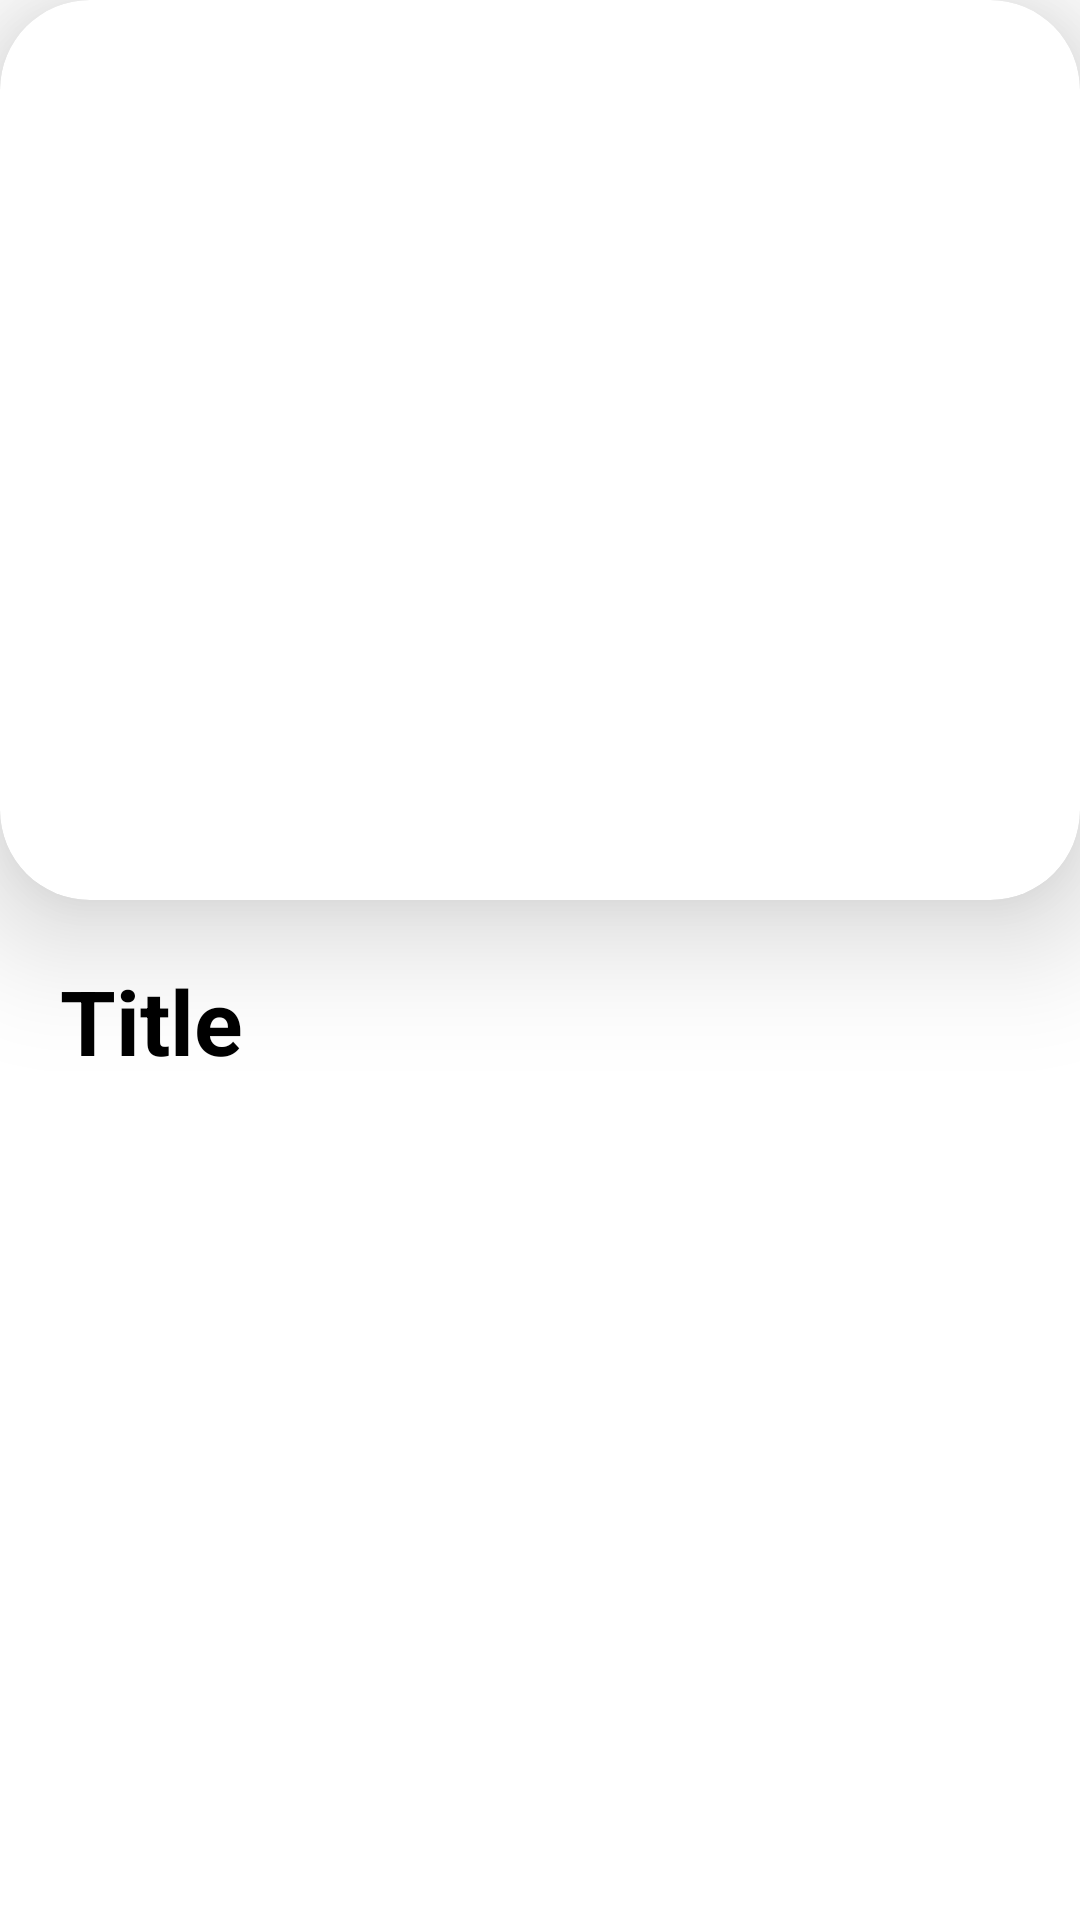

Produce the Android XML layout that renders to this screen, including the resource entries it uses.
<!-- AndroidManifest.xml: application theme Theme.SamadListView -->
<!-- res/layout/tvshowitems.xml -->
<?xml version="1.0" encoding="utf-8"?>
<LinearLayout xmlns:android="http://schemas.android.com/apk/res/android"
    android:layout_width="match_parent"
    xmlns:app="http://schemas.android.com/apk/res-auto"
    android:layout_margin="15dp"
    android:orientation="vertical"
    android:layout_height="match_parent">

    <androidx.cardview.widget.CardView
        android:layout_width="match_parent"
        android:layout_height="wrap_content"
        app:cardCornerRadius="30dp"
        app:cardElevation="25dp"
        >

        <ImageView
            android:layout_width="match_parent"
            android:layout_height="300dp"
            android:id="@+id/showingmovies"
            android:scaleType="fitXY"
            />
    </androidx.cardview.widget.CardView>

    <TextView
        android:layout_width="match_parent"
        android:layout_height="wrap_content"
        android:text="Title"
        android:textColor="#000"
        android:textSize="30sp"
        android:textStyle="bold"
        android:layout_marginStart="20dp"
        android:layout_marginTop="20dp"
        android:id="@+id/movienames"
        />

</LinearLayout>
<!-- resources referenced by this layout -->
<resources>
  <style name="Theme.SamadListView" parent="Theme.MaterialComponents.DayNight.DarkActionBar">
          
          <item name="colorPrimary">@color/purple_500</item>
          <item name="colorPrimaryVariant">@color/purple_700</item>
          <item name="colorOnPrimary">@color/white</item>
          
          <item name="colorSecondary">@color/teal_200</item>
          <item name="colorSecondaryVariant">@color/teal_700</item>
          <item name="colorOnSecondary">@color/black</item>
          
          <item name="android:statusBarColor" tools:targetApi="l">?attr/colorPrimaryVariant</item>
          
      </style>
  <!-- not gathered from this repository: default colours our renderer supplied (Android Studio template values) -->
  <color name="purple_500">#FF6200EE</color>
  <color name="purple_700">#FF3700B3</color>
  <color name="teal_200">#FF03DAC5</color>
  <color name="teal_700">#FF018786</color>
  <color name="black">#FF000000</color>
  <color name="white">#FFFFFFFF</color>
</resources>
